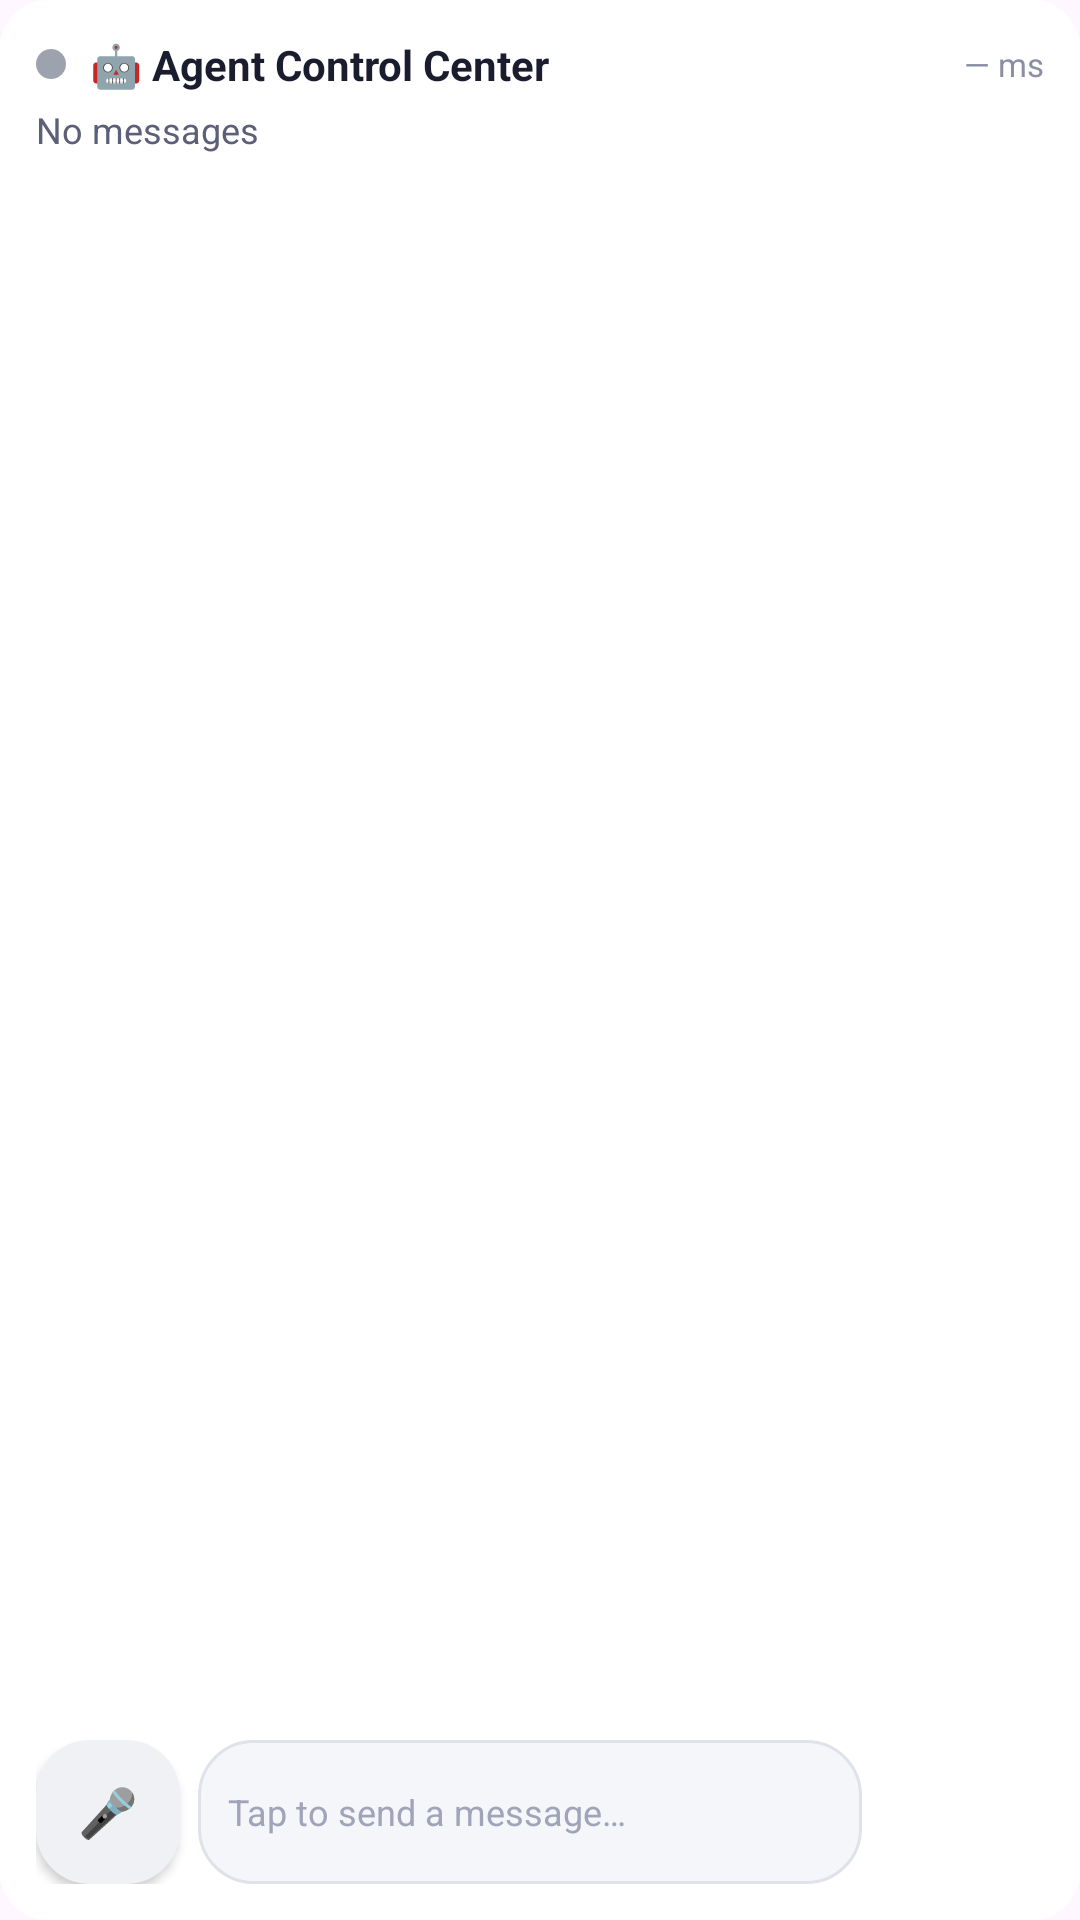

Write the Android layout XML for this screen, with the resource values it uses.
<!-- AndroidManifest.xml: application theme AppTheme -->
<!-- res/layout/agent_control_center_widget.xml -->
<?xml version="1.0" encoding="utf-8"?>
<LinearLayout xmlns:android="http://schemas.android.com/apk/res/android"
    android:id="@+id/widget_container"
    android:layout_width="match_parent"
    android:layout_height="match_parent"
    android:orientation="vertical"
    android:background="@drawable/widget_background"
    android:padding="12dp">

    
    <LinearLayout
        android:layout_width="match_parent"
        android:layout_height="wrap_content"
        android:orientation="horizontal"
        android:gravity="center_vertical"
        android:layout_marginBottom="4dp">

        <View
            android:id="@+id/widget_status_dot"
            android:layout_width="10dp"
            android:layout_height="10dp"
            android:background="@drawable/dot_disconnected" />

        <TextView
            android:id="@+id/widget_agent_name"
            android:layout_width="0dp"
            android:layout_height="wrap_content"
            android:layout_weight="1"
            android:text="🤖 Agent Control Center"
            android:textColor="@color/widget_text_primary"
            android:textSize="14sp"
            android:textStyle="bold"
            android:layout_marginStart="8dp"
            android:maxLines="1"
            android:ellipsize="end" />

        <TextView
            android:id="@+id/widget_latency"
            android:layout_width="wrap_content"
            android:layout_height="wrap_content"
            android:text="— ms"
            android:textColor="@color/widget_text_secondary"
            android:textSize="11sp"
            android:layout_marginStart="8dp" />
    </LinearLayout>

    
    <TextView
        android:id="@+id/widget_last_message"
        android:layout_width="match_parent"
        android:layout_height="0dp"
        android:layout_weight="1"
        android:text="@string/widget_last_message_empty"
        android:textColor="@color/widget_text_tertiary"
        android:textSize="12sp"
        android:maxLines="3"
        android:ellipsize="end"
        android:layout_marginBottom="8dp"
        android:gravity="top" />

    
    <LinearLayout
        android:layout_width="match_parent"
        android:layout_height="wrap_content"
        android:orientation="horizontal"
        android:gravity="center_vertical">

        <Button
            android:id="@+id/widget_btn_voice"
            android:layout_width="48dp"
            android:layout_height="48dp"
            android:text="🎤"
            android:textSize="16sp"
            android:background="@drawable/widget_button_small"
            android:padding="0dp"
            android:minWidth="0dp"
            android:minHeight="0dp"
            android:clickable="true"
            android:focusable="true" />

        
        <TextView
            android:id="@+id/widget_input"
            android:layout_width="0dp"
            android:layout_height="48dp"
            android:layout_weight="1"
            android:hint="@string/widget_input_hint"
            android:textColor="@color/widget_text_primary"
            android:textColorHint="@color/widget_text_hint"
            android:textSize="12sp"
            android:background="@drawable/widget_input_bg"
            android:paddingStart="10dp"
            android:paddingEnd="10dp"
            android:singleLine="true"
            android:gravity="center_vertical"
            android:clickable="true"
            android:focusable="true"
            android:layout_marginStart="6dp"
            android:layout_marginEnd="6dp" />

        <Button
            android:id="@+id/widget_btn_send"
            android:layout_width="wrap_content"
            android:layout_height="48dp"
            android:text="@string/widget_send"
            android:textColor="@color/widget_send_text"
            android:textSize="12sp"
            android:background="@drawable/widget_button"
            android:paddingStart="12dp"
            android:paddingEnd="12dp"
            android:minWidth="0dp"
            android:minHeight="0dp"
            android:clickable="true"
            android:focusable="true" />
    </LinearLayout>

</LinearLayout>
<!-- resources referenced by this layout -->
<resources>
  <color name="widget_send_text">#ffffff</color>
  <color name="widget_text_hint">#a0a4b8</color>
  <color name="widget_text_primary">#1a1d2e</color>
  <color name="widget_text_secondary">#8b8fa3</color>
  <color name="widget_text_tertiary">#5b6078</color>
  <!-- drawable dot_disconnected (drawable) -->
  <?xml version="1.0" encoding="utf-8"?>
  <shape xmlns:android="http://schemas.android.com/apk/res/android"
      android:shape="oval">
      <solid android:color="#9ca3af" />
      <size
          android:width="10dp"
          android:height="10dp" />
  </shape>
  <!-- drawable widget_background (drawable) -->
  <?xml version="1.0" encoding="utf-8"?>
  <shape xmlns:android="http://schemas.android.com/apk/res/android"
      android:shape="rectangle">
      <solid android:color="#ffffff" />
      <corners android:radius="16dp" />
      <padding android:left="12dp" android:right="12dp" android:top="10dp" android:bottom="10dp" />
  </shape>
  <!-- drawable widget_button_small (drawable) -->
  <?xml version="1.0" encoding="utf-8"?>
  <shape xmlns:android="http://schemas.android.com/apk/res/android"
      android:shape="rectangle">
      <solid android:color="#f0f1f5" />
      <corners android:radius="18dp" />
  </shape>
  <!-- drawable widget_input_bg (drawable) -->
  <?xml version="1.0" encoding="utf-8"?>
  <shape xmlns:android="http://schemas.android.com/apk/res/android"
      android:shape="rectangle">
      <solid android:color="#f5f6fa" />
      <corners android:radius="18dp" />
      <stroke
          android:width="1dp"
          android:color="#e0e2ea" />
  </shape>
  <string name="widget_input_hint">Tap to send a message…</string>
  <string name="widget_last_message_empty">No messages</string>
  <string name="widget_send">Send</string>
  <style name="AppTheme" parent="Theme.Material3.DayNight.NoActionBar">
          <item name="colorPrimary">@color/colorPrimary</item>
          <item name="colorPrimaryDark">@color/colorPrimaryDark</item>
          <item name="colorAccent">@color/colorAccent</item>
          
          <item name="android:navigationBarColor">@android:color/transparent</item>
          <item name="android:statusBarColor">@android:color/transparent</item>
          <item name="android:windowLightStatusBar" tools:targetApi="m">true</item>
          <item name="android:windowLightNavigationBar" tools:targetApi="o_mr1">true</item>
          
          <item name="android:windowTranslucentStatus">false</item>
          <item name="android:windowTranslucentNavigation">false</item>
          <item name="android:windowIsFloating">false</item>
          
          <item name="android:alertDialogTheme">@style/AppDialogTheme</item>
      </style>
  <color name="colorPrimary">#6c5ce7</color>
  <color name="colorPrimaryDark">#5a4bd1</color>
  <color name="colorAccent">#00d4ff</color>
  <style name="AppDialogTheme" parent="ThemeOverlay.Material3.MaterialAlertDialog">
          <item name="android:windowBackground">@android:color/transparent</item>
          <item name="shapeAppearanceOverlay">@style/DialogShapeOverlay</item>
      </style>
  <style name="DialogShapeOverlay">
          <item name="cornerFamily">rounded</item>
          <item name="cornerSize">28dp</item>
      </style>
</resources>
